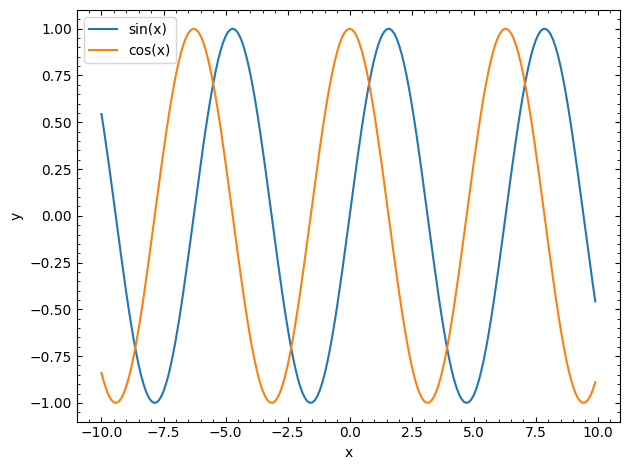

Write Python code to recreate this figure.


import numpy as np
import matplotlib.pyplot as plt

#font and axis equation setup using LATEX
font = {'family': 'serif',
        'color':  'black',
        'weight': 'normal',
        'size': 12,
        }
plt.rcParams.update(plt.rcParamsDefault)

def factorial(n):
    if n == 0:
        return 1
    else:
        return n*factorial(n-1)
number = 5
result = factorial(number)
print(f"The factorial of {number} is {result}")

x = np.arange(-10,10,0.1)
y1 = np.sin(x)
y2 = np.cos(x)

plt.plot(x,y1,'-', label='sin(x)')
plt.plot(x,y2,'-', label='cos(x)')
plt.plot(0,0)
plt.xlabel('x')
plt.ylabel('y')
plt.legend()
plt.minorticks_on()
plt.tick_params(axis="x", which="minor", direction="in", top=True)
plt.tick_params(axis="x", which="major", direction="in", top=True, labeltop=False, bottom=True, labelbottom=True)
plt.tick_params(axis="y", which="minor", direction="in", right=True)
plt.tick_params(axis="y", which="major", direction="in", right=True, labelright=False, left=True, labelleft=True)
plt.tight_layout()
plt.savefig('trignometric-func.png',dpi=300)
plt.show()